2-way image classification set "data" from GitHub (Akram1233/Bone-Fracture-Detection-from-X-ray-Images); label vocabulary: fractured, normal.

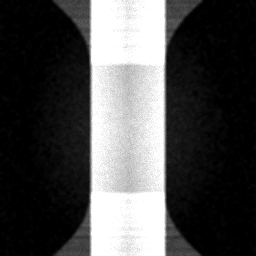
Label: normal

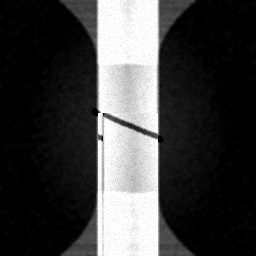
Label: fractured

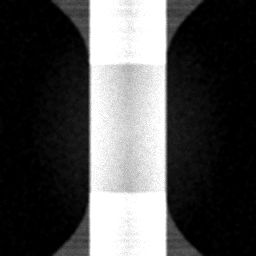
Label: normal

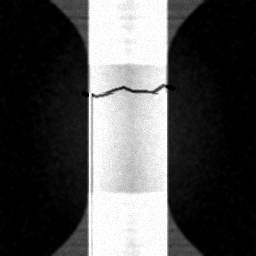
Label: fractured

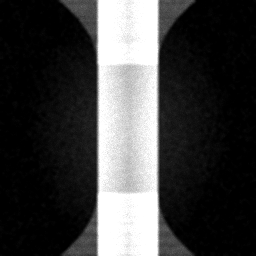
Label: normal

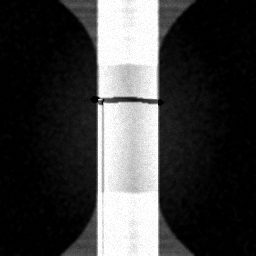
Label: fractured
